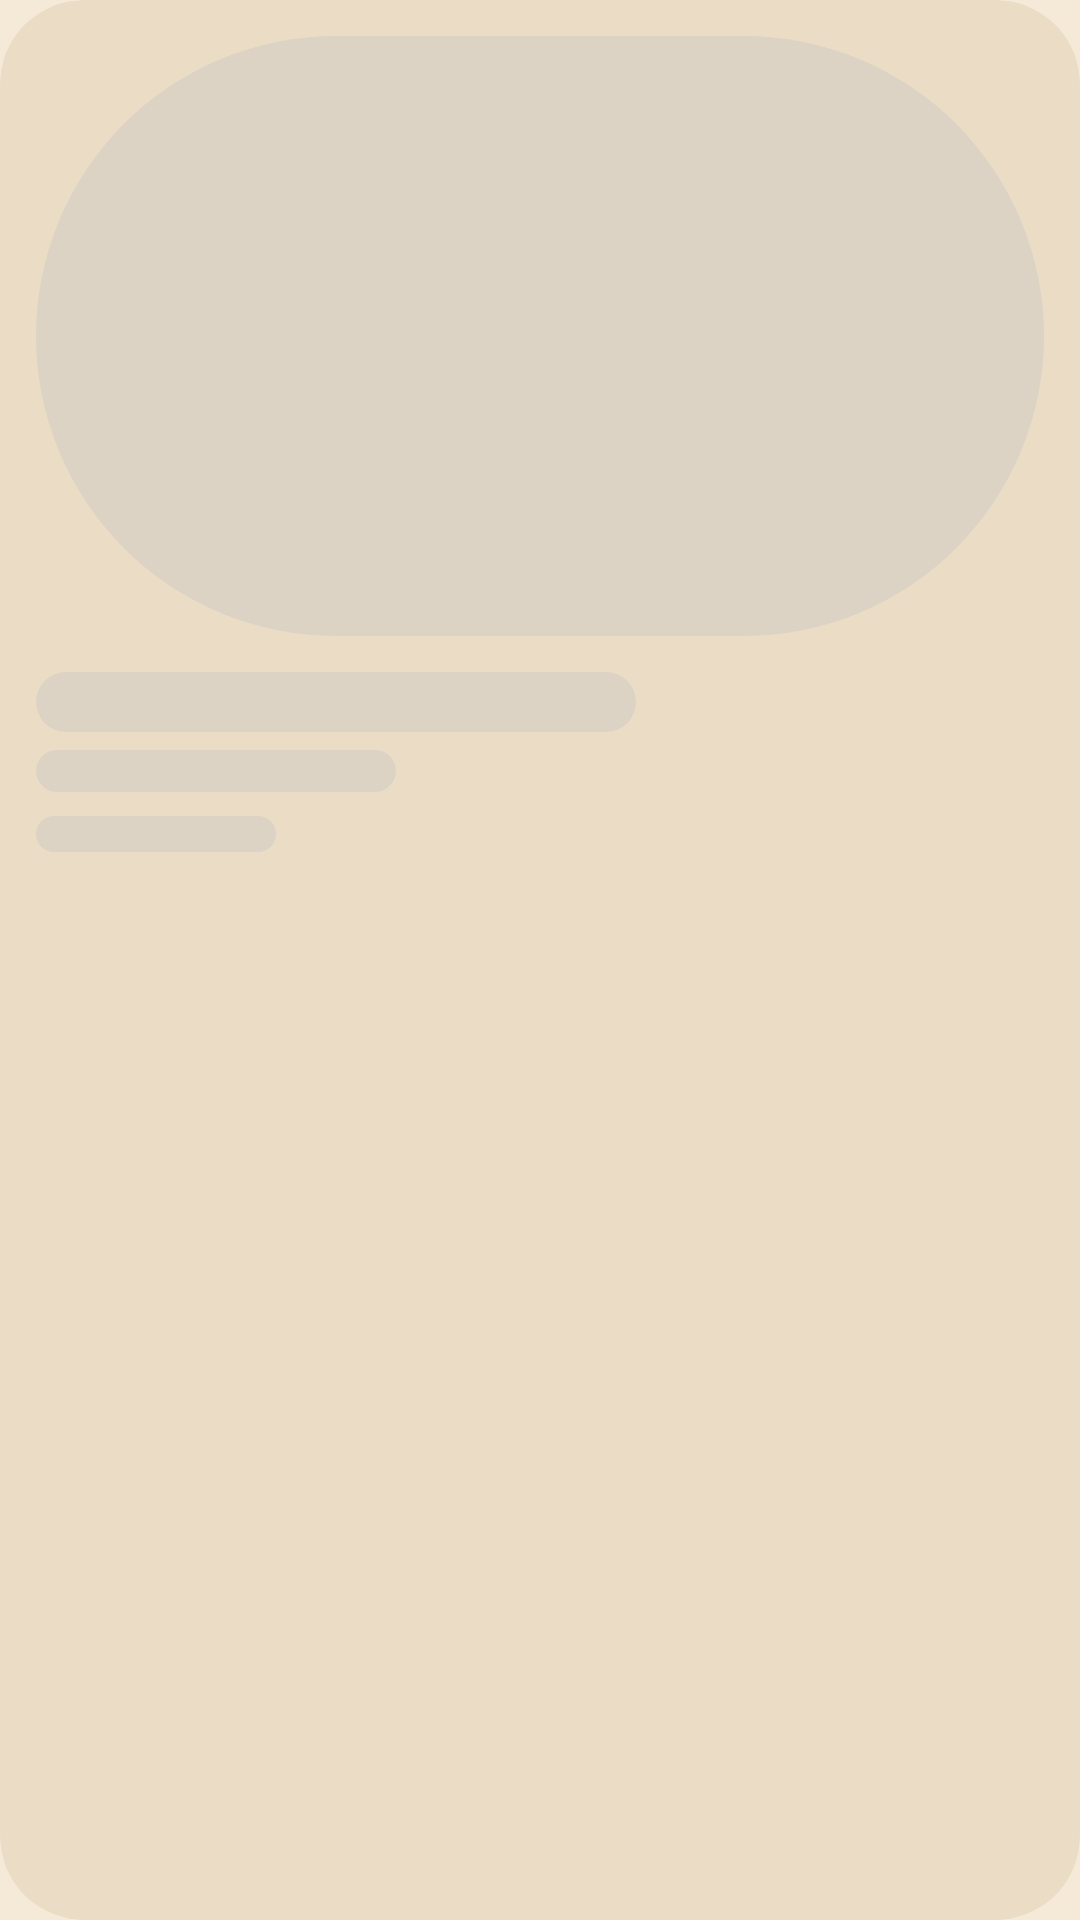

Reconstruct the res/layout file that produces this screen, plus the resources it refers to.
<!-- AndroidManifest.xml: application theme Theme.CookSync -->
<!-- res/layout/skeleton_card.xml -->
<?xml version="1.0" encoding="utf-8"?>
<com.google.android.material.card.MaterialCardView xmlns:android="http://schemas.android.com/apk/res/android"
    xmlns:app="http://schemas.android.com/apk/res-auto"
    android:layout_width="match_parent"
    android:layout_height="wrap_content"
    android:layout_marginHorizontal="16dp"
    android:layout_marginBottom="16dp"
    app:cardBackgroundColor="@color/color_surface"
    app:cardCornerRadius="28dp"
    app:cardElevation="0dp"
    app:strokeWidth="0dp">

    <LinearLayout
        android:layout_width="match_parent"
        android:layout_height="wrap_content"
        android:orientation="vertical"
        android:padding="12dp">

        <View
            android:layout_width="match_parent"
            android:layout_height="200dp"
            android:background="@drawable/bg_skeleton_bone" />

        <View
            android:layout_width="200dp"
            android:layout_height="20dp"
            android:layout_marginTop="12dp"
            android:background="@drawable/bg_skeleton_bone" />

        <View
            android:layout_width="120dp"
            android:layout_height="14dp"
            android:layout_marginTop="6dp"
            android:background="@drawable/bg_skeleton_bone" />

        <View
            android:layout_width="80dp"
            android:layout_height="12dp"
            android:layout_marginTop="8dp"
            android:background="@drawable/bg_skeleton_bone" />

    </LinearLayout>

</com.google.android.material.card.MaterialCardView>
<!-- resources referenced by this layout -->
<resources>
  <color name="color_surface">#EBDDC5</color>
  <!-- drawable bg_skeleton_bone (drawable) -->
  <?xml version="1.0" encoding="utf-8"?>
  <shape xmlns:android="http://schemas.android.com/apk/res/android"
      android:shape="rectangle">
      <solid android:color="@color/color_neutral_300" />
      <corners android:radius="999dp" />
  </shape>
  <style name="Theme.CookSync" parent="Theme.MaterialComponents.DayNight.NoActionBar">
          <item name="colorPrimary">@color/color_accent</item>
          <item name="colorPrimaryDark">@color/color_accent_700</item>
          <item name="colorAccent">@color/color_accent</item>
          <item name="android:windowBackground">@color/color_bg</item>
          <item name="android:textColorPrimary">@color/color_text</item>
      </style>
  <color name="color_neutral_300">#DCD3C4</color>
  <color name="color_accent">#C67139</color>
  <color name="color_accent_700">#8C491A</color>
  <color name="color_bg">#F5EAD8</color>
  <color name="color_text">#201E1D</color>
</resources>
